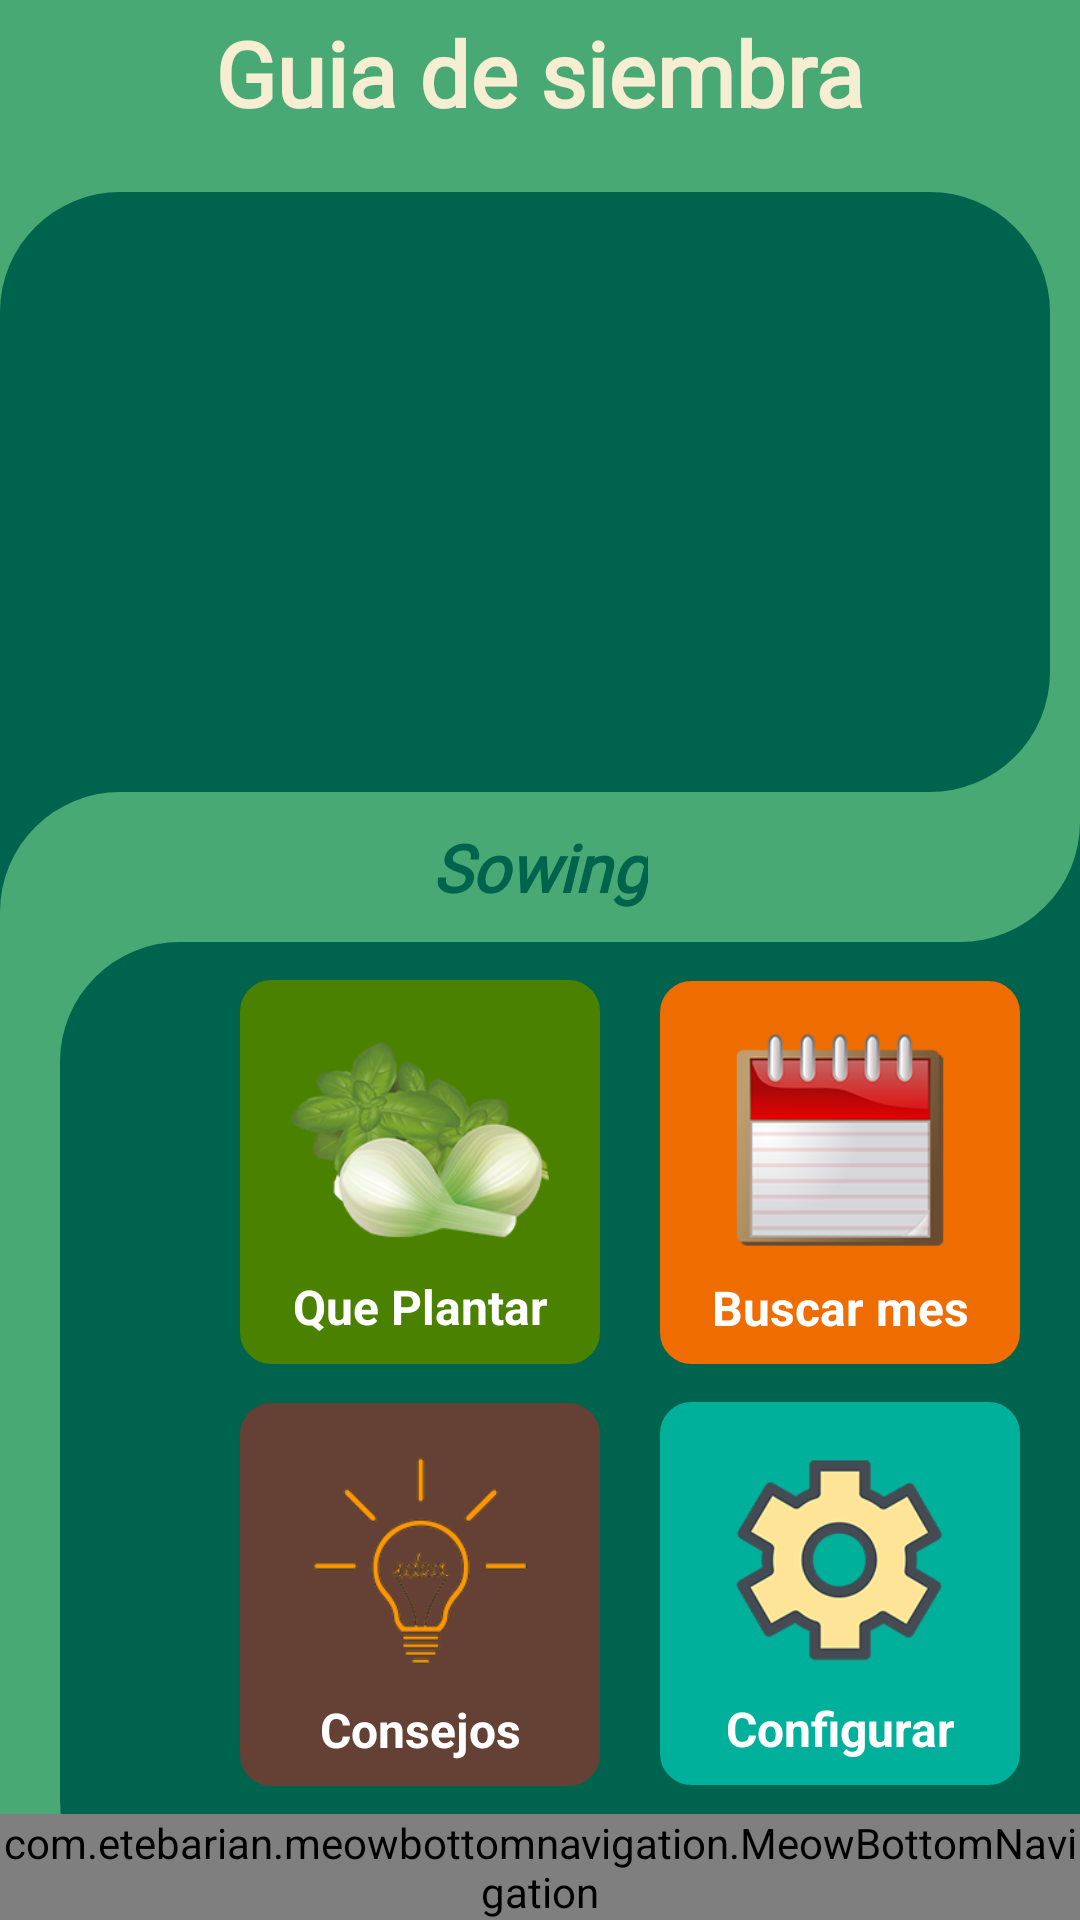

This screen was rendered from an Android layout file. Write that file and the resources it references.
<!-- AndroidManifest.xml: application theme AppTheme -->
<!-- res/layout/fragment_home.xml -->
<?xml version="1.0" encoding="utf-8"?>
<androidx.constraintlayout.widget.ConstraintLayout xmlns:android="http://schemas.android.com/apk/res/android"
    xmlns:app="http://schemas.android.com/apk/res-auto"
    xmlns:tools="http://schemas.android.com/tools"
    android:layout_width="match_parent"
    android:layout_height="match_parent"
    android:background="@color/colorGreenDark"
    tools:context=".Home">

    <ImageView
        android:id="@+id/img6"
        android:layout_width="60dp"
        android:layout_height="match_parent"
        android:background="@color/colorPrimaryDark"
        app:layout_constraintStart_toStartOf="parent"
        app:layout_constraintTop_toTopOf="parent" />

    <include layout="@layout/block_superior"
        android:id="@+id/layoutSup" />

    <ImageView
        android:id="@+id/imageView8"
        android:layout_width="50dp"
        android:layout_height="0dp"
        android:layout_marginStart="20dp"
        android:background="@drawable/block_03"
        app:layout_constraintBottom_toBottomOf="@+id/img6"
        app:layout_constraintStart_toStartOf="@+id/img6"
        app:layout_constraintTop_toBottomOf="@+id/layoutSup" />

    <LinearLayout
        android:id="@+id/layoutActual"
        android:layout_width="120dp"
        android:layout_height="wrap_content"
        android:background="@drawable/block_solid"
        android:backgroundTint="@color/colorPrimary"
        android:gravity="center"
        android:orientation="vertical"
        android:padding="8dp"
        app:layout_constraintBottom_toTopOf="@+id/layoutIdea"
        app:layout_constraintEnd_toStartOf="@+id/layoutCalendar"
        app:layout_constraintStart_toEndOf="@+id/img6"
        app:layout_constraintTop_toBottomOf="@+id/layoutSup">

        <androidx.constraintlayout.utils.widget.ImageFilterView
            android:id="@+id/imgMonthPlant"
            android:layout_width="90dp"
            android:layout_height="90dp"
            android:contentDescription="@string/app_name"
            android:padding="2dp"
            android:src="@drawable/plants" />

        <TextView
            android:layout_width="match_parent"
            android:layout_height="wrap_content"
            android:gravity="center"
            android:text="@string/homeThisMonth"
            android:textColor="@color/colorLight"
            android:textSize="16sp"
            android:textStyle="bold" />

        <ImageView
            android:id="@+id/imageView2"
            android:layout_width="match_parent"
            android:layout_height="match_parent"
            android:src="@drawable/block_stroke" />
    </LinearLayout>

    <LinearLayout
        android:id="@+id/layoutCalendar"
        android:layout_width="120dp"
        android:layout_height="wrap_content"
        android:background="@drawable/block_solid"
        android:backgroundTint="@color/colorAccent"
        android:gravity="center"
        android:orientation="vertical"
        android:padding="8dp"
        app:layout_constraintBottom_toTopOf="@+id/layoutConfig"
        app:layout_constraintEnd_toEndOf="parent"
        app:layout_constraintHorizontal_bias="0.5"
        app:layout_constraintStart_toEndOf="@+id/layoutActual"
        app:layout_constraintTop_toBottomOf="@+id/layoutSup">

        <androidx.constraintlayout.utils.widget.ImageFilterView
            android:layout_width="90dp"
            android:layout_height="90dp"
            android:contentDescription="@string/app_name"
            android:padding="2dp"
            android:src="@drawable/calendar" />

        <TextView
            android:layout_width="match_parent"
            android:layout_height="wrap_content"
            android:gravity="center"
            android:text="@string/homeCalendarSearch"
            android:textColor="@color/colorLight"
            android:textSize="16sp"
            android:textStyle="bold" />
    </LinearLayout>

    <LinearLayout
        android:id="@+id/layoutIdea"
        android:layout_width="120dp"
        android:layout_height="wrap_content"
        android:layout_marginBottom="32dp"
        android:background="@drawable/block_solid"
        android:backgroundTint="@color/colorblock4"
        android:gravity="center"
        android:orientation="vertical"
        android:padding="8dp"
        app:layout_constraintBottom_toBottomOf="@+id/include"
        app:layout_constraintEnd_toStartOf="@+id/layoutConfig"
        app:layout_constraintHorizontal_bias="0.5"
        app:layout_constraintStart_toEndOf="@+id/img6"
        app:layout_constraintTop_toBottomOf="@+id/layoutActual">

        <androidx.constraintlayout.utils.widget.ImageFilterView
            android:layout_width="90dp"
            android:layout_height="90dp"
            android:contentDescription="@string/app_name"
            android:padding="2dp"
            android:src="@drawable/idea" />

        <TextView
            android:layout_width="match_parent"
            android:layout_height="wrap_content"
            android:gravity="center"
            android:text="@string/homeTips"
            android:textColor="@color/colorLight"
            android:textSize="16sp"
            android:textStyle="bold" />
    </LinearLayout>

    <LinearLayout
        android:id="@+id/layoutConfig"
        android:layout_width="120dp"
        android:layout_height="wrap_content"
        android:layout_marginBottom="32dp"
        android:background="@drawable/block_solid"
        android:backgroundTint="@color/colorTrendingStart"
        android:gravity="center"
        android:orientation="vertical"
        android:padding="8dp"
        app:layout_constraintBottom_toBottomOf="parent"
        app:layout_constraintEnd_toEndOf="parent"
        app:layout_constraintHorizontal_bias="0.5"
        app:layout_constraintStart_toEndOf="@+id/layoutIdea"
        app:layout_constraintTop_toBottomOf="@+id/layoutCalendar">

        <androidx.constraintlayout.utils.widget.ImageFilterView
            android:layout_width="90dp"
            android:layout_height="90dp"
            android:contentDescription="@string/app_name"
            android:padding="2dp"
            android:src="@drawable/config" />

        <TextView
            android:layout_width="100dp"
            android:layout_height="wrap_content"
            android:gravity="center"
            android:text="@string/homeConfig"
            android:textColor="@color/colorLight"
            android:textSize="16sp"
            android:textStyle="bold" />

    </LinearLayout>

    <include
        android:id="@+id/include"
        layout="@layout/menuarroz"
        android:layout_width="wrap_content"

        android:layout_height="wrap_content"
        app:layout_constraintBottom_toBottomOf="parent"
        app:layout_constraintEnd_toEndOf="parent"
        app:layout_constraintStart_toStartOf="parent" />


</androidx.constraintlayout.widget.ConstraintLayout>
<!-- res/layout/block_superior.xml (included above) -->
<?xml version="1.0" encoding="utf-8"?>
<androidx.constraintlayout.widget.ConstraintLayout
    xmlns:android="http://schemas.android.com/apk/res/android"
    xmlns:app="http://schemas.android.com/apk/res-auto"
    xmlns:tools="http://schemas.android.com/tools"
    android:layout_width="match_parent"
    android:layout_height="wrap_content"
    android:background="@color/colorPrimaryDark">

    <ImageView
        android:id="@+id/imageView4"
        android:layout_width="350dp"
        android:layout_height="200dp"
        android:layout_marginTop="64dp"
        android:background="@drawable/block_super"
        app:layout_constraintStart_toStartOf="parent"
        app:layout_constraintTop_toTopOf="parent" />

    <ImageView
        android:id="@+id/imageView7"
        android:layout_width="50dp"
        android:layout_height="50dp"
        android:background="@color/colorGreenDark"
        app:layout_constraintEnd_toEndOf="parent"
        app:layout_constraintTop_toBottomOf="@+id/imageView4" />

    <ImageView
        android:id="@+id/imageView5"
        android:layout_width="50dp"
        android:layout_height="50dp"
        android:background="@color/colorGreenDark"
        app:layout_constraintStart_toStartOf="@+id/imageView4"
        app:layout_constraintTop_toBottomOf="@+id/imageView4" />

    <ImageView
        android:id="@+id/imageView3"
        android:layout_width="100dp"
        android:layout_height="50dp"
        app:layout_constraintStart_toStartOf="@+id/imageView5"
        app:layout_constraintTop_toBottomOf="@+id/imageView4"
        app:srcCompat="@drawable/block_01" />

    <ImageView
        android:layout_width="50dp"
        android:layout_height="50dp"
        app:layout_constraintEnd_toEndOf="@+id/imageView7"
        app:layout_constraintTop_toBottomOf="@+id/imageView4"
        android:background="@drawable/block_02"/>

    <TextView
        android:id="@+id/tvTitleInter"
        android:layout_width="wrap_content"
        android:layout_height="wrap_content"
        android:layout_marginTop="4dp"
        android:fontFamily="@font/amita"
        android:text="@string/sowingGuide"
        android:textColor="@color/colorCream"
        android:textSize="30sp"
        android:textStyle="bold"
        app:layout_constraintEnd_toEndOf="parent"
        app:layout_constraintStart_toStartOf="parent"
        app:layout_constraintTop_toTopOf="parent" />

    <ImageView
        android:id="@+id/imgBackgroundSup"
        android:layout_width="0dp"
        android:layout_height="0dp"
        android:layout_marginStart="8dp"
        android:layout_marginTop="8dp"
        android:layout_marginEnd="8dp"
        android:layout_marginBottom="8dp"
        android:scaleType="centerCrop"
        app:layout_constraintBottom_toBottomOf="@+id/imageView4"
        app:layout_constraintEnd_toEndOf="@+id/imageView4"
        app:layout_constraintStart_toStartOf="@+id/imageView4"
        app:layout_constraintTop_toTopOf="@+id/imageView4"
        tools:srcCompat="@tools:sample/avatars" />

    <TextView
        android:id="@+id/tvSubTitle_inter"
        android:layout_width="wrap_content"
        android:layout_height="wrap_content"
        android:fontFamily="@font/amita"
        android:text="@string/app_name"
        android:textColor="@color/colorGreenDark"
        android:textSize="22sp"
        android:textStyle="bold|italic"
        app:layout_constraintBottom_toBottomOf="parent"
        app:layout_constraintEnd_toStartOf="@+id/imageView7"
        app:layout_constraintStart_toEndOf="@+id/imageView5"
        app:layout_constraintTop_toBottomOf="@+id/imageView4" />


</androidx.constraintlayout.widget.ConstraintLayout>
<!-- res/layout/menuarroz.xml (included above) -->
<?xml version="1.0" encoding="utf-8"?>
<androidx.constraintlayout.widget.ConstraintLayout xmlns:android="http://schemas.android.com/apk/res/android"
    android:layout_width="match_parent"
    android:layout_height="match_parent"
    xmlns:app="http://schemas.android.com/apk/res-auto">

    <com.etebarian.meowbottomnavigation.MeowBottomNavigation
        android:id="@+id/meowArrozBottom"
        android:layout_width="match_parent"
        android:layout_height="wrap_content"
        app:layout_constraintEnd_toEndOf="parent"
        app:layout_constraintStart_toStartOf="parent"

        app:layout_constraintTop_toTopOf="parent"
        app:mbn_backgroundBottomColor="@color/colorPrimaryDark"
        app:mbn_circleColor="@color/colorTrendingEnd"
        app:mbn_countBackgroundColor="#ff6f00"
        app:mbn_countTextColor="#ffffff"
        app:mbn_defaultIconColor="@color/colorCream"
        app:mbn_rippleColor="#2f424242"
        app:mbn_selectedIconColor="@color/colorblock4"
        app:mbn_shadowColor="#1f212121" />

</androidx.constraintlayout.widget.ConstraintLayout>
<!-- resources referenced by this layout -->
<resources>
  <color name="colorAccent">#EF6C00</color>
  <color name="colorCream">#F6EED3</color>
  <color name="colorGreenDark">#00634E</color>
  <color name="colorLight">#FFFFFF</color>
  <color name="colorPrimary">#4A8200</color>
  <color name="colorPrimaryDark">#49A974</color>
  <color name="colorTrendingEnd">#96C93D</color>
  <color name="colorTrendingStart">#00B09B</color>
  <color name="colorblock4">#654135</color>
  <!-- drawable block_01 (drawable) -->
  <shape xmlns:android="http://schemas.android.com/apk/res/android"
      android:shape="rectangle" >
      <corners
          android:topLeftRadius="40dp"/>
     <solid
         android:color="@color/colorPrimaryDark" />
  </shape>
  <!-- drawable block_02 (drawable) -->
  <shape xmlns:android="http://schemas.android.com/apk/res/android"
      android:shape="rectangle" >
      <corners
          android:bottomRightRadius="40dp"
  
          />
     <solid
         android:color="@color/colorPrimaryDark" />
  </shape>
  <!-- drawable block_03 (drawable) -->
  <shape xmlns:android="http://schemas.android.com/apk/res/android"
      android:shape="rectangle" >
      <corners
          android:topLeftRadius="40dp"
          android:bottomLeftRadius="40dp"
  
          />
     <solid
         android:color="@color/colorGreenDark" />
  </shape>
  <!-- drawable block_solid (drawable-v24) -->
  <shape xmlns:android="http://schemas.android.com/apk/res/android"
      android:shape="rectangle" >
        <stroke
          android:width="1dp"
          android:color="@color/colorGray"/>
        <solid android:color="@color/colorGray"/>
        <corners android:radius="10dp" />
  
  </shape>
  <!-- drawable block_stroke (drawable-v24) -->
  <shape xmlns:android="http://schemas.android.com/apk/res/android"
      android:shape="rectangle" >
        <stroke
          android:width="1dp"
          android:color="@color/colorPrimaryDark"/>
        <corners android:radius="10dp" />
  
  </shape>
  <!-- drawable block_super (drawable-v24) -->
  <shape xmlns:android="http://schemas.android.com/apk/res/android"
      android:shape="rectangle" >
  
        <solid android:color="@color/colorGreenDark"/>
        <corners
            android:bottomRightRadius="40dp"
            android:topRightRadius="40dp"
            android:topLeftRadius="40dp"/>
  
  </shape>
  <!-- drawable calendar: png bitmap (drawable-v24, 18682 bytes) -->
  <!-- drawable config: png bitmap (drawable-v24, 22185 bytes) -->
  <!-- drawable idea: png bitmap (drawable-v24, 12810 bytes) -->
  <!-- drawable plants: png bitmap (drawable-v24, 42107 bytes) -->
  <string name="app_name">Sowing</string>
  <string name="homeCalendarSearch">Buscar mes</string>
  <string name="homeConfig">Configurar</string>
  <string name="homeThisMonth">Que Plantar</string>
  <string name="homeTips">Consejos</string>
  <string name="sowingGuide">Guia de siembra</string>
  <style name="AppTheme" parent="Theme.MaterialComponents.Light.NoActionBar">
          <item name="colorPrimary">@color/colorPrimary</item>
          <item name="colorPrimaryDark">@color/colorPrimaryDark</item>
          <item name="colorAccent">@color/colorAccent</item>
  
          <item name="android:windowActivityTransitions">true</item>
          <item name="android:windowEnterTransition">@transition/down</item>
  
          <item name="android:windowExitTransition">@transition/fade</item>
  
  
      </style>
  <color name="colorGray">#333333</color>
</resources>
